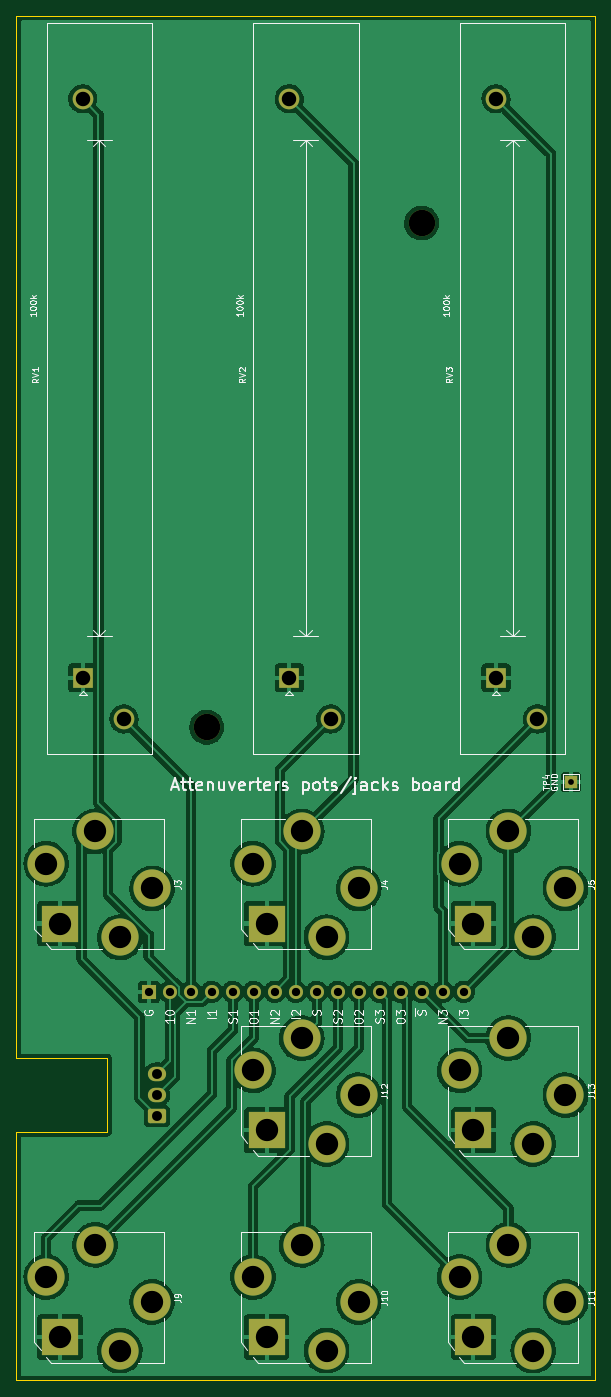
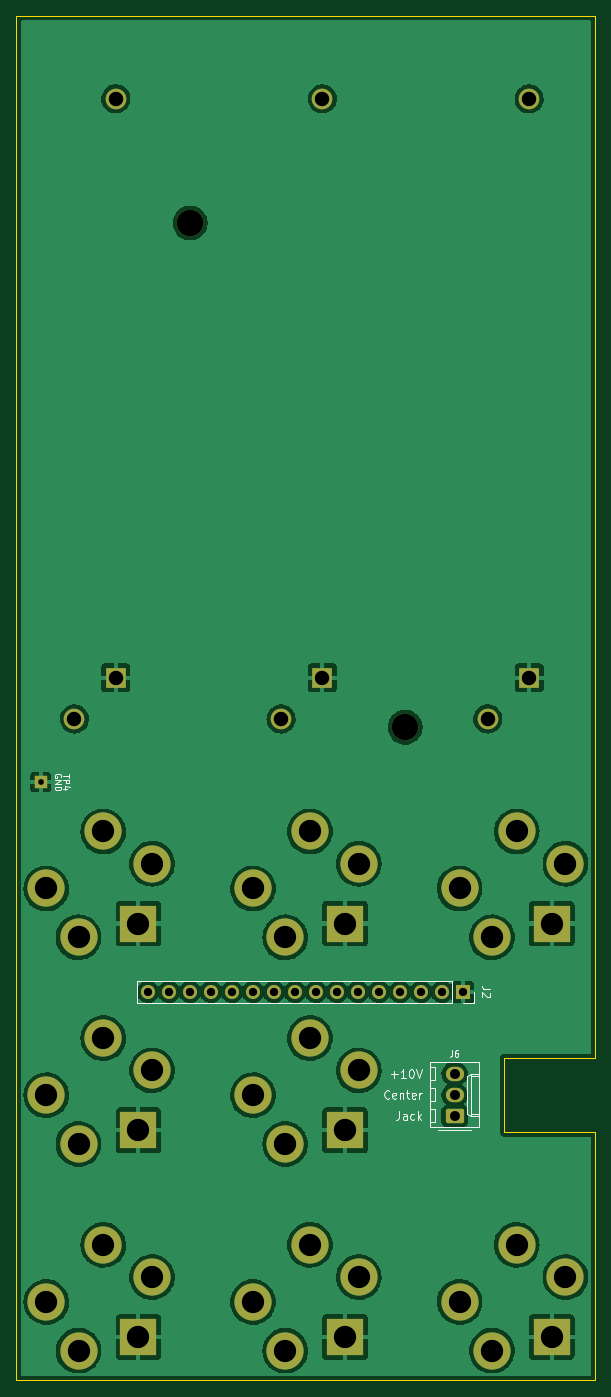
Circuit board: 10 layer files. Board 70.0 x 165.0 mm.
- bottom_copper: attenuverters_b2-CuBottom.gbl (207751 bytes)
- top_copper: attenuverters_b2-CuTop.gtl (241667 bytes)
- outline: attenuverters_b2-EdgeCuts.gm1 (1001 bytes)
- bottom_mask: attenuverters_b2-MaskBottom.gbs (3948 bytes)
- top_mask: attenuverters_b2-MaskTop.gts (3948 bytes)
- paste: attenuverters_b2-PasteBottom.gbp (553 bytes)
- paste: attenuverters_b2-PasteTop.gtp (553 bytes)
- bottom_silk: attenuverters_b2-SilkBottom.gbo (8370 bytes)
- top_silk: attenuverters_b2-SilkTop.gto (37098 bytes)
- drill: attenuverters_b2.drl (1711 bytes)

=== bottom_copper: attenuverters_b2-CuBottom.gbl (207751 bytes, source omitted) ===
=== top_copper: attenuverters_b2-CuTop.gtl (241667 bytes, source omitted) ===
=== outline: attenuverters_b2-EdgeCuts.gm1 ===
G04 #@! TF.GenerationSoftware,KiCad,Pcbnew,6.0.2-378541a8eb~116~ubuntu20.04.1*
G04 #@! TF.CreationDate,2022-03-12T17:00:33-05:00*
G04 #@! TF.ProjectId,attenuverters_b2,61747465-6e75-4766-9572-746572735f62,rev?*
G04 #@! TF.SameCoordinates,Original*
G04 #@! TF.FileFunction,Profile,NP*
%FSLAX46Y46*%
G04 Gerber Fmt 4.6, Leading zero omitted, Abs format (unit mm)*
G04 Created by KiCad (PCBNEW 6.0.2-378541a8eb~116~ubuntu20.04.1) date 2022-03-12 17:00:33*
%MOMM*%
%LPD*%
G01*
G04 APERTURE LIST*
G04 #@! TA.AperFunction,Profile*
%ADD10C,0.100000*%
G04 #@! TD*
G04 APERTURE END LIST*
D10*
X185000471Y-17499118D02*
X185000881Y-182500471D01*
X114999000Y-152500000D02*
X125999000Y-152499000D01*
X185000881Y-182500471D02*
X114999617Y-182500923D01*
X114999617Y-182500923D02*
X114999000Y-152500000D01*
X114999118Y-17499528D02*
X185000471Y-17499118D01*
X125999000Y-152499000D02*
X125999000Y-143501000D01*
X125999000Y-143501000D02*
X114999004Y-143500098D01*
X114999004Y-143500098D02*
X114999118Y-17499528D01*
M02*

=== bottom_mask: attenuverters_b2-MaskBottom.gbs ===
G04 #@! TF.GenerationSoftware,KiCad,Pcbnew,6.0.2-378541a8eb~116~ubuntu20.04.1*
G04 #@! TF.CreationDate,2022-03-12T17:00:33-05:00*
G04 #@! TF.ProjectId,attenuverters_b2,61747465-6e75-4766-9572-746572735f62,rev?*
G04 #@! TF.SameCoordinates,Original*
G04 #@! TF.FileFunction,Soldermask,Bot*
G04 #@! TF.FilePolarity,Negative*
%FSLAX46Y46*%
G04 Gerber Fmt 4.6, Leading zero omitted, Abs format (unit mm)*
G04 Created by KiCad (PCBNEW 6.0.2-378541a8eb~116~ubuntu20.04.1) date 2022-03-12 17:00:33*
%MOMM*%
%LPD*%
G01*
G04 APERTURE LIST*
G04 Aperture macros list*
%AMRoundRect*
0 Rectangle with rounded corners*
0 $1 Rounding radius*
0 $2 $3 $4 $5 $6 $7 $8 $9 X,Y pos of 4 corners*
0 Add a 4 corners polygon primitive as box body*
4,1,4,$2,$3,$4,$5,$6,$7,$8,$9,$2,$3,0*
0 Add four circle primitives for the rounded corners*
1,1,$1+$1,$2,$3*
1,1,$1+$1,$4,$5*
1,1,$1+$1,$6,$7*
1,1,$1+$1,$8,$9*
0 Add four rect primitives between the rounded corners*
20,1,$1+$1,$2,$3,$4,$5,0*
20,1,$1+$1,$4,$5,$6,$7,0*
20,1,$1+$1,$6,$7,$8,$9,0*
20,1,$1+$1,$8,$9,$2,$3,0*%
G04 Aperture macros list end*
%ADD10R,2.500000X2.500000*%
%ADD11C,2.500000*%
%ADD12C,3.200000*%
%ADD13C,4.500001*%
%ADD14R,4.500001X4.500001*%
%ADD15C,4.500000*%
%ADD16R,1.500000X1.500000*%
%ADD17RoundRect,0.250000X0.850000X-0.620000X0.850000X0.620000X-0.850000X0.620000X-0.850000X-0.620000X0*%
%ADD18O,2.200000X1.740000*%
%ADD19R,1.700000X1.700000*%
%ADD20O,1.700000X1.700000*%
G04 APERTURE END LIST*
D10*
G04 #@! TO.C,RV2*
X147999999Y-97499997D03*
D11*
X152999999Y-102499997D03*
X147999999Y-27499997D03*
G04 #@! TD*
D10*
G04 #@! TO.C,RV1*
X122999999Y-97499997D03*
D11*
X127999999Y-102499997D03*
X122999999Y-27499997D03*
G04 #@! TD*
D12*
G04 #@! TO.C,H2*
X163999999Y-42499997D03*
G04 #@! TD*
D13*
G04 #@! TO.C,J13*
X181399999Y-147999997D03*
X177499999Y-153899997D03*
D14*
X170259999Y-152239997D03*
D15*
X174499999Y-141099997D03*
X168599999Y-144999997D03*
G04 #@! TD*
D13*
G04 #@! TO.C,J12*
X156399999Y-147999997D03*
X152499999Y-153899997D03*
D14*
X145259999Y-152239997D03*
D15*
X149499999Y-141099997D03*
X143599999Y-144999997D03*
G04 #@! TD*
D16*
G04 #@! TO.C,TP4*
X182079999Y-110129997D03*
G04 #@! TD*
D13*
G04 #@! TO.C,J3*
X131399999Y-122999997D03*
X127499999Y-128899997D03*
D14*
X120259999Y-127239997D03*
D15*
X124499999Y-116099997D03*
X118599999Y-119999997D03*
G04 #@! TD*
D13*
G04 #@! TO.C,J9*
X131399999Y-172999997D03*
X127499999Y-178899997D03*
D14*
X120259999Y-177239997D03*
D15*
X124499999Y-166099997D03*
X118599999Y-169999997D03*
G04 #@! TD*
D10*
G04 #@! TO.C,RV3*
X172999999Y-97499997D03*
D11*
X177999999Y-102499997D03*
X172999999Y-27499997D03*
G04 #@! TD*
D12*
G04 #@! TO.C,H3*
X137999999Y-103499997D03*
G04 #@! TD*
D13*
G04 #@! TO.C,J4*
X156399999Y-122999997D03*
X152499999Y-128899997D03*
D14*
X145259999Y-127239997D03*
D15*
X149499999Y-116099997D03*
X143599999Y-119999997D03*
G04 #@! TD*
D13*
G04 #@! TO.C,J10*
X156399999Y-172999997D03*
X152499999Y-178899997D03*
D14*
X145259999Y-177239997D03*
D15*
X149499999Y-166099997D03*
X143599999Y-169999997D03*
G04 #@! TD*
D13*
G04 #@! TO.C,J5*
X181399999Y-122999997D03*
X177499999Y-128899997D03*
D14*
X170259999Y-127239997D03*
D15*
X174499999Y-116099997D03*
X168599999Y-119999997D03*
G04 #@! TD*
D13*
G04 #@! TO.C,J11*
X181399999Y-172999997D03*
X177499999Y-178899997D03*
D14*
X170259999Y-177239997D03*
D15*
X174499999Y-166099997D03*
X168599999Y-169999997D03*
G04 #@! TD*
D17*
G04 #@! TO.C,J6*
X131999999Y-150499997D03*
D18*
X131999999Y-147959997D03*
X131999999Y-145419997D03*
G04 #@! TD*
D19*
G04 #@! TO.C,J2*
X130999999Y-135499997D03*
D20*
X133539999Y-135499997D03*
X136079999Y-135499997D03*
X138619999Y-135499997D03*
X141159999Y-135499997D03*
X143699999Y-135499997D03*
X146239999Y-135499997D03*
X148779999Y-135499997D03*
X151319999Y-135499997D03*
X153859999Y-135499997D03*
X156399999Y-135499997D03*
X158939999Y-135499997D03*
X161479999Y-135499997D03*
X164019999Y-135499997D03*
X166559999Y-135499997D03*
X169099999Y-135499997D03*
G04 #@! TD*
M02*

=== top_mask: attenuverters_b2-MaskTop.gts ===
G04 #@! TF.GenerationSoftware,KiCad,Pcbnew,6.0.2-378541a8eb~116~ubuntu20.04.1*
G04 #@! TF.CreationDate,2022-03-12T17:00:33-05:00*
G04 #@! TF.ProjectId,attenuverters_b2,61747465-6e75-4766-9572-746572735f62,rev?*
G04 #@! TF.SameCoordinates,Original*
G04 #@! TF.FileFunction,Soldermask,Top*
G04 #@! TF.FilePolarity,Negative*
%FSLAX46Y46*%
G04 Gerber Fmt 4.6, Leading zero omitted, Abs format (unit mm)*
G04 Created by KiCad (PCBNEW 6.0.2-378541a8eb~116~ubuntu20.04.1) date 2022-03-12 17:00:33*
%MOMM*%
%LPD*%
G01*
G04 APERTURE LIST*
G04 Aperture macros list*
%AMRoundRect*
0 Rectangle with rounded corners*
0 $1 Rounding radius*
0 $2 $3 $4 $5 $6 $7 $8 $9 X,Y pos of 4 corners*
0 Add a 4 corners polygon primitive as box body*
4,1,4,$2,$3,$4,$5,$6,$7,$8,$9,$2,$3,0*
0 Add four circle primitives for the rounded corners*
1,1,$1+$1,$2,$3*
1,1,$1+$1,$4,$5*
1,1,$1+$1,$6,$7*
1,1,$1+$1,$8,$9*
0 Add four rect primitives between the rounded corners*
20,1,$1+$1,$2,$3,$4,$5,0*
20,1,$1+$1,$4,$5,$6,$7,0*
20,1,$1+$1,$6,$7,$8,$9,0*
20,1,$1+$1,$8,$9,$2,$3,0*%
G04 Aperture macros list end*
%ADD10R,2.500000X2.500000*%
%ADD11C,2.500000*%
%ADD12C,3.200000*%
%ADD13C,4.500001*%
%ADD14R,4.500001X4.500001*%
%ADD15C,4.500000*%
%ADD16R,1.500000X1.500000*%
%ADD17RoundRect,0.250000X0.850000X-0.620000X0.850000X0.620000X-0.850000X0.620000X-0.850000X-0.620000X0*%
%ADD18O,2.200000X1.740000*%
%ADD19R,1.700000X1.700000*%
%ADD20O,1.700000X1.700000*%
G04 APERTURE END LIST*
D10*
G04 #@! TO.C,RV2*
X147999999Y-97499997D03*
D11*
X152999999Y-102499997D03*
X147999999Y-27499997D03*
G04 #@! TD*
D10*
G04 #@! TO.C,RV1*
X122999999Y-97499997D03*
D11*
X127999999Y-102499997D03*
X122999999Y-27499997D03*
G04 #@! TD*
D12*
G04 #@! TO.C,H2*
X163999999Y-42499997D03*
G04 #@! TD*
D13*
G04 #@! TO.C,J13*
X181399999Y-147999997D03*
X177499999Y-153899997D03*
D14*
X170259999Y-152239997D03*
D15*
X174499999Y-141099997D03*
X168599999Y-144999997D03*
G04 #@! TD*
D13*
G04 #@! TO.C,J12*
X156399999Y-147999997D03*
X152499999Y-153899997D03*
D14*
X145259999Y-152239997D03*
D15*
X149499999Y-141099997D03*
X143599999Y-144999997D03*
G04 #@! TD*
D16*
G04 #@! TO.C,TP4*
X182079999Y-110129997D03*
G04 #@! TD*
D13*
G04 #@! TO.C,J3*
X131399999Y-122999997D03*
X127499999Y-128899997D03*
D14*
X120259999Y-127239997D03*
D15*
X124499999Y-116099997D03*
X118599999Y-119999997D03*
G04 #@! TD*
D13*
G04 #@! TO.C,J9*
X131399999Y-172999997D03*
X127499999Y-178899997D03*
D14*
X120259999Y-177239997D03*
D15*
X124499999Y-166099997D03*
X118599999Y-169999997D03*
G04 #@! TD*
D10*
G04 #@! TO.C,RV3*
X172999999Y-97499997D03*
D11*
X177999999Y-102499997D03*
X172999999Y-27499997D03*
G04 #@! TD*
D12*
G04 #@! TO.C,H3*
X137999999Y-103499997D03*
G04 #@! TD*
D13*
G04 #@! TO.C,J4*
X156399999Y-122999997D03*
X152499999Y-128899997D03*
D14*
X145259999Y-127239997D03*
D15*
X149499999Y-116099997D03*
X143599999Y-119999997D03*
G04 #@! TD*
D13*
G04 #@! TO.C,J10*
X156399999Y-172999997D03*
X152499999Y-178899997D03*
D14*
X145259999Y-177239997D03*
D15*
X149499999Y-166099997D03*
X143599999Y-169999997D03*
G04 #@! TD*
D13*
G04 #@! TO.C,J5*
X181399999Y-122999997D03*
X177499999Y-128899997D03*
D14*
X170259999Y-127239997D03*
D15*
X174499999Y-116099997D03*
X168599999Y-119999997D03*
G04 #@! TD*
D13*
G04 #@! TO.C,J11*
X181399999Y-172999997D03*
X177499999Y-178899997D03*
D14*
X170259999Y-177239997D03*
D15*
X174499999Y-166099997D03*
X168599999Y-169999997D03*
G04 #@! TD*
D17*
G04 #@! TO.C,J6*
X131999999Y-150499997D03*
D18*
X131999999Y-147959997D03*
X131999999Y-145419997D03*
G04 #@! TD*
D19*
G04 #@! TO.C,J2*
X130999999Y-135499997D03*
D20*
X133539999Y-135499997D03*
X136079999Y-135499997D03*
X138619999Y-135499997D03*
X141159999Y-135499997D03*
X143699999Y-135499997D03*
X146239999Y-135499997D03*
X148779999Y-135499997D03*
X151319999Y-135499997D03*
X153859999Y-135499997D03*
X156399999Y-135499997D03*
X158939999Y-135499997D03*
X161479999Y-135499997D03*
X164019999Y-135499997D03*
X166559999Y-135499997D03*
X169099999Y-135499997D03*
G04 #@! TD*
M02*

=== paste: attenuverters_b2-PasteBottom.gbp ===
G04 #@! TF.GenerationSoftware,KiCad,Pcbnew,6.0.2-378541a8eb~116~ubuntu20.04.1*
G04 #@! TF.CreationDate,2022-03-12T17:00:33-05:00*
G04 #@! TF.ProjectId,attenuverters_b2,61747465-6e75-4766-9572-746572735f62,rev?*
G04 #@! TF.SameCoordinates,Original*
G04 #@! TF.FileFunction,Paste,Bot*
G04 #@! TF.FilePolarity,Positive*
%FSLAX46Y46*%
G04 Gerber Fmt 4.6, Leading zero omitted, Abs format (unit mm)*
G04 Created by KiCad (PCBNEW 6.0.2-378541a8eb~116~ubuntu20.04.1) date 2022-03-12 17:00:33*
%MOMM*%
%LPD*%
G01*
G04 APERTURE LIST*
G04 APERTURE END LIST*
M02*

=== paste: attenuverters_b2-PasteTop.gtp ===
G04 #@! TF.GenerationSoftware,KiCad,Pcbnew,6.0.2-378541a8eb~116~ubuntu20.04.1*
G04 #@! TF.CreationDate,2022-03-12T17:00:33-05:00*
G04 #@! TF.ProjectId,attenuverters_b2,61747465-6e75-4766-9572-746572735f62,rev?*
G04 #@! TF.SameCoordinates,Original*
G04 #@! TF.FileFunction,Paste,Top*
G04 #@! TF.FilePolarity,Positive*
%FSLAX46Y46*%
G04 Gerber Fmt 4.6, Leading zero omitted, Abs format (unit mm)*
G04 Created by KiCad (PCBNEW 6.0.2-378541a8eb~116~ubuntu20.04.1) date 2022-03-12 17:00:33*
%MOMM*%
%LPD*%
G01*
G04 APERTURE LIST*
G04 APERTURE END LIST*
M02*

=== bottom_silk: attenuverters_b2-SilkBottom.gbo (8370 bytes, source omitted) ===
=== top_silk: attenuverters_b2-SilkTop.gto (37098 bytes, source omitted) ===
=== drill: attenuverters_b2.drl ===
M48
; DRILL file {KiCad 6.0.2-378541a8eb~116~ubuntu20.04.1} date Sat Mar 12 17:00:33 2022
; FORMAT={-:-/ absolute / metric / decimal}
; #@! TF.CreationDate,2022-03-12T17:00:33-05:00
; #@! TF.GenerationSoftware,Kicad,Pcbnew,6.0.2-378541a8eb~116~ubuntu20.04.1
; #@! TF.FileFunction,MixedPlating,1,2
FMAT,2
METRIC
; #@! TA.AperFunction,Plated,PTH,ComponentDrill
T1C0.700
; #@! TA.AperFunction,Plated,PTH,ComponentDrill
T2C1.000
; #@! TA.AperFunction,Plated,PTH,ComponentDrill
T3C1.200
; #@! TA.AperFunction,Plated,PTH,ComponentDrill
T4C1.750
; #@! TA.AperFunction,Plated,PTH,ComponentDrill
T5C2.700
; #@! TA.AperFunction,NonPlated,NPTH,ComponentDrill
T6C3.200
%
G90
G05
T1
X182.08Y-110.13
T2
X131.0Y-135.5
X133.54Y-135.5
X136.08Y-135.5
X138.62Y-135.5
X141.16Y-135.5
X143.7Y-135.5
X146.24Y-135.5
X148.78Y-135.5
X151.32Y-135.5
X153.86Y-135.5
X156.4Y-135.5
X158.94Y-135.5
X161.48Y-135.5
X164.02Y-135.5
X166.56Y-135.5
X169.1Y-135.5
T3
X132.0Y-145.42
X132.0Y-147.96
X132.0Y-150.5
T4
X123.0Y-27.5
X123.0Y-97.5
X128.0Y-102.5
X148.0Y-27.5
X148.0Y-97.5
X153.0Y-102.5
X173.0Y-27.5
X173.0Y-97.5
X178.0Y-102.5
T5
X118.6Y-120.0
X118.6Y-170.0
X120.26Y-127.24
X120.26Y-177.24
X124.5Y-116.1
X124.5Y-166.1
X127.5Y-128.9
X127.5Y-178.9
X131.4Y-123.0
X131.4Y-173.0
X143.6Y-120.0
X143.6Y-145.0
X143.6Y-170.0
X145.26Y-127.24
X145.26Y-152.24
X145.26Y-177.24
X149.5Y-116.1
X149.5Y-141.1
X149.5Y-166.1
X152.5Y-128.9
X152.5Y-153.9
X152.5Y-178.9
X156.4Y-123.0
X156.4Y-148.0
X156.4Y-173.0
X168.6Y-120.0
X168.6Y-145.0
X168.6Y-170.0
X170.26Y-127.24
X170.26Y-152.24
X170.26Y-177.24
X174.5Y-116.1
X174.5Y-141.1
X174.5Y-166.1
X177.5Y-128.9
X177.5Y-153.9
X177.5Y-178.9
X181.4Y-123.0
X181.4Y-148.0
X181.4Y-173.0
T6
X138.0Y-103.5
X164.0Y-42.5
T0
M30

